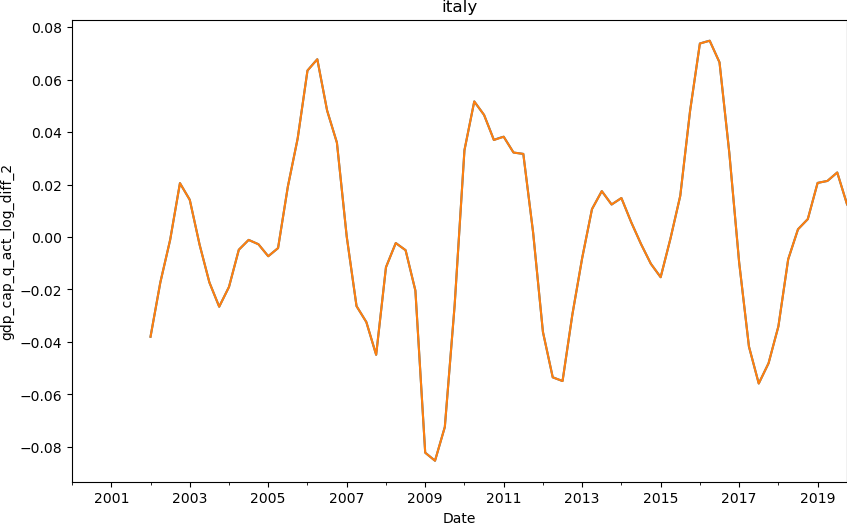

The file beside this chart, header and first rows:
date, gdp_cap
2000-01-01, 
2000-04-01, 
2000-07-01, 
2000-10-01, 
2001-01-01, 
2001-04-01, 
2001-07-01, 
2001-10-01, 
2002-01-01, -0.03801
2002-04-01, -0.0173
2002-07-01, -0.001087
2002-10-01, 0.02054
2003-01-01, 0.01419
2003-04-01, -0.002881
2003-07-01, -0.01729
2003-10-01, -0.02656
2004-01-01, -0.01901
2004-04-01, -0.004847
2004-07-01, -0.001099
2004-10-01, -0.00275
2005-01-01, -0.007318
2005-04-01, -0.00422
2005-07-01, 0.01925
2005-10-01, 0.03757
2006-01-01, 0.06347
2006-04-01, 0.06777
2006-07-01, 0.04823
2006-10-01, 0.03597
2007-01-01, 0.0001679
2007-04-01, -0.02634
2007-07-01, -0.03242
2007-10-01, -0.0449
2008-01-01, -0.01153
2008-04-01, -0.002296
2008-07-01, -0.00502
2008-10-01, -0.02043
2009-01-01, -0.08221
2009-04-01, -0.08528
2009-07-01, -0.07242
2009-10-01, -0.02603
2010-01-01, 0.03309
2010-04-01, 0.05169
2010-07-01, 0.04655
2010-10-01, 0.037
2011-01-01, 0.03824
2011-04-01, 0.03221
2011-07-01, 0.03169
2011-10-01, 0.001706
2012-01-01, -0.03618
2012-04-01, -0.05348
2012-07-01, -0.0549
2012-10-01, -0.02957
2013-01-01, -0.008021
2013-04-01, 0.01064
2013-07-01, 0.0175
2013-10-01, 0.0124
2014-01-01, 0.01487
2014-04-01, 0.005642
2014-07-01, -0.002678
2014-10-01, -0.01019
... 20 more rows
